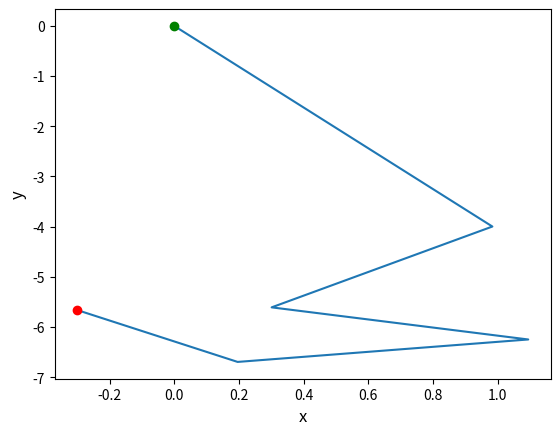

Write Python code to recreate this figure.

#Coding for Simulation of Brownian Motion

#IMPORT LIBRARIES:
from scipy.stats import norm
import numpy as np
from matplotlib import pyplot as plt

#DEFINED THE FUNCTION FOR BROWNIAN MOTION:


def brownian(x0, n, dt, delta, outPut=None):

    print('\n Initializing x0..')
    x0 = np.asarray(x0)

    print('output',outPut)

    print('x0 is',x0)


    print('\nCalculate normal distribution..')
    NormDistribution = norm.rvs(size=x0.shape + (n,), scale=delta * (dt**2))
    print('Normal distribution', NormDistribution)

    print('\nChecking output')
    if outPut is None:
        outPut = np.empty(NormDistribution.shape)
        print('Output is', outPut)

    print('\noutput before: cummulative sum ', outPut)

    print('\nFind cummulative sum..')
    np.cumsum(NormDistribution, axis=-1, out=outPut)

    print('\noutput before expand dims: ', outPut)
    print('\nx0:', x0)

    outPut += np.expand_dims(x0, axis=-1)

    print('\noutput after: ', outPut)
    print('\nX: ',x)

    print('\n EXIT FUNCTION \n')

    return outPut

# INITIALIZATION OF PARAMETERS:
#  -----------------------------

# The Wiener process parameter.
delta = 0.25

	# Total time of the particle being observed.
T = 15.0

	# Number of steps.
	# By varying the number of step, the motion become more complicated
	# By increasing the step will increase the movement of particles : 100,500,1000
N = 5

	# Time step size
dt = T/N

# empty array to store x.
x = np.empty((2,N+1))

print('\n all value of x',x)

# initial condition for first value of X0.
x[:, 0] = 0.0

print('Initial x first position: ', x[:,0])


print('Output x[:,1]', x[:,1:])

#PASS DATA INTO FORMULA:
#----------------------

#pass data into brownian fuction to find the movement of particle
brownian(x[:,0], N, dt, delta, outPut=x[:,1:])

print('brownian x:', x)



#brownianstep

print('x axis:', x[0])
print('y axis:', x[1])
print('x1 :', x[0,0])
print('y1 :', x[1,0])
print('x2 :', x[0,-1])
print('y2 :', x[1,-1])

#PLOT THE TRAJECTORY OF PARTICLES IN X AND Y
	#-------------------------------------------

# Plot 2D trajectory.
plt.plot(x[0],x[1])

# Start (green) and end (red) points.
plt.plot(x[0,0],x[1,0], 'go')
plt.plot(x[0,-1], x[1,-1], 'ro')

# plot titles and axis.
# plt.title('Brownian Motion in 2D')
plt.xlabel('x', fontsize=12)
plt.ylabel('y', fontsize=12)
plt.show()
plt.savefig('BrownianMotion2D.png')










